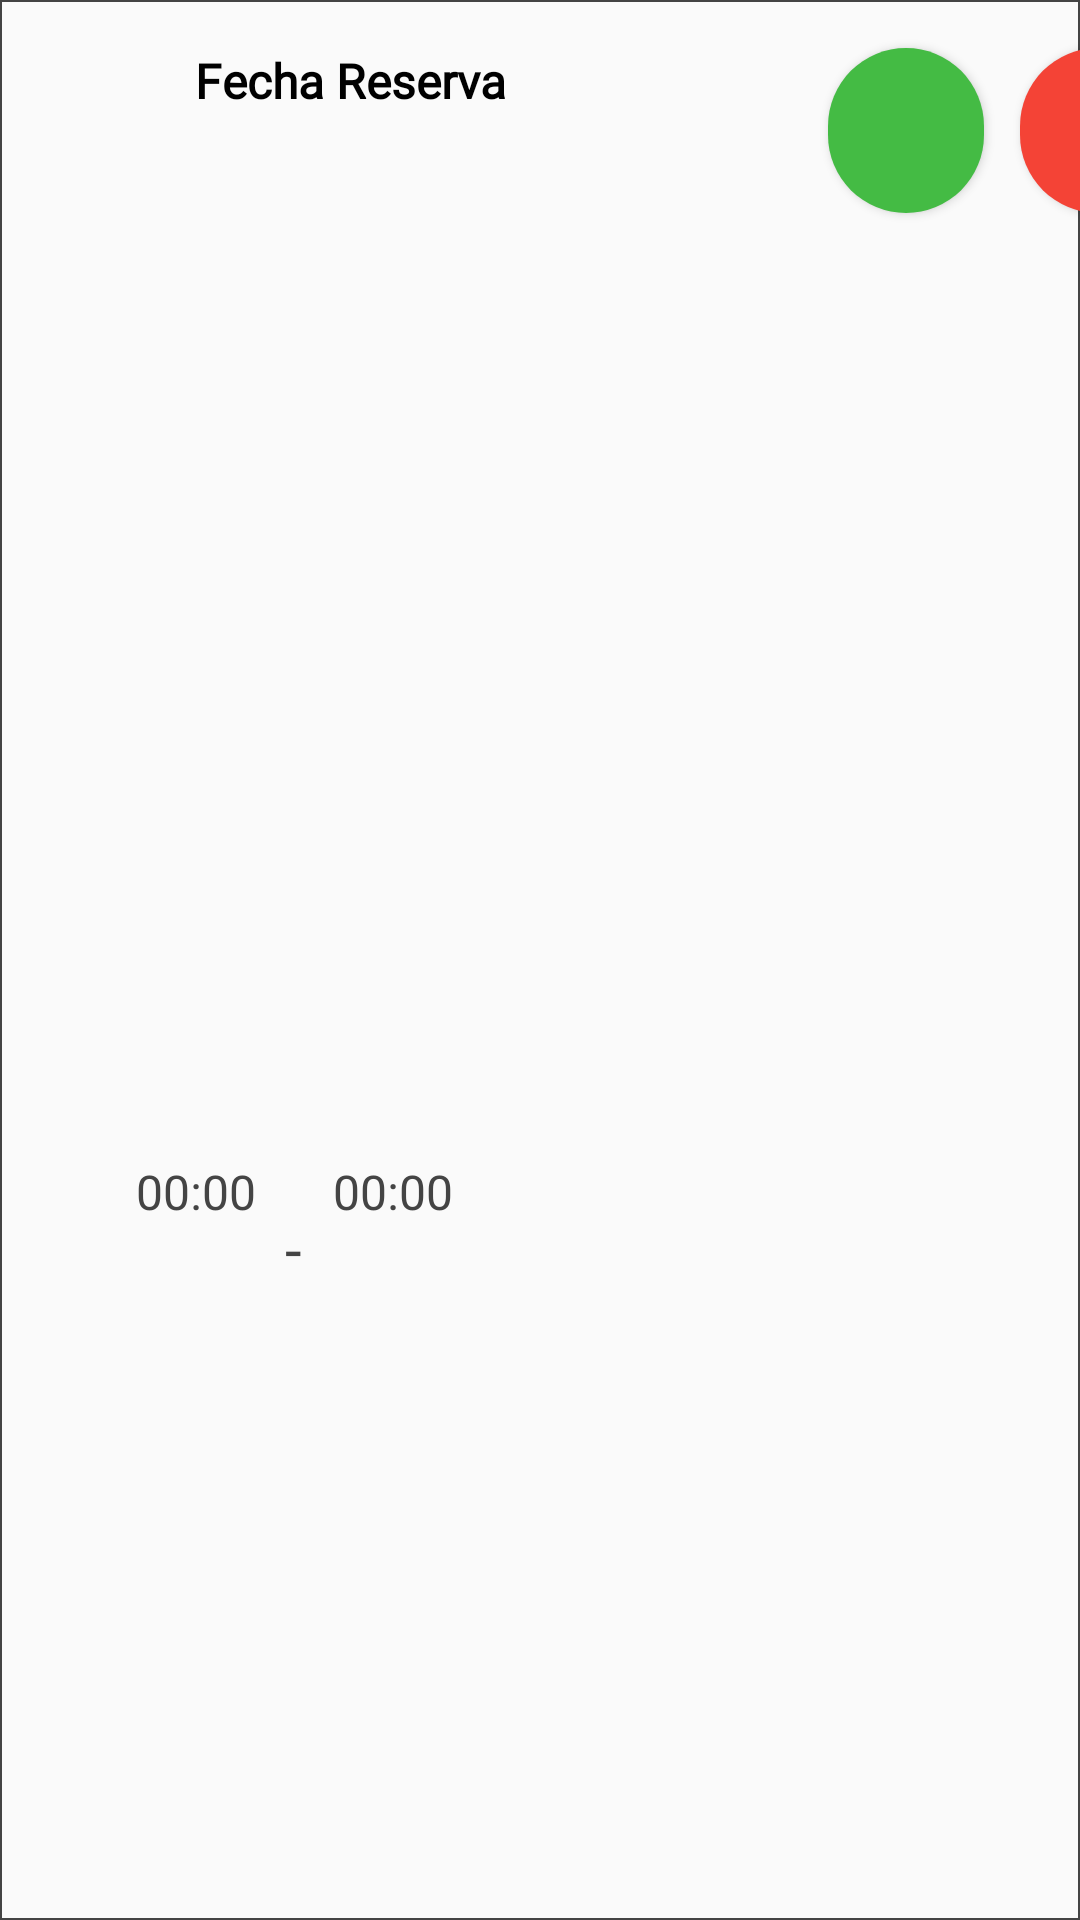

Layout XML and referenced resources for this Android screen:
<!-- AndroidManifest.xml: application theme Theme.AppCompat.Light.NoActionBar -->
<!-- res/layout/reserva_item_usuario.xml -->
<?xml version="1.0" encoding="utf-8"?>
<androidx.constraintlayout.widget.ConstraintLayout xmlns:android="http://schemas.android.com/apk/res/android"
    xmlns:app="http://schemas.android.com/apk/res-auto"
    xmlns:tools="http://schemas.android.com/tools"
    android:layout_width="match_parent"
    android:layout_height="120dp"
    android:background="@drawable/shape_borde_lineas">

    <TextView
        android:id="@+id/txtNameUserReserva2"
        android:layout_width="wrap_content"
        android:layout_height="wrap_content"
        android:layout_marginTop="16dp"
        android:fontFamily="@font/kaushan_script"
        android:text="Fecha Reserva"
        android:textAlignment="center"
        android:textColor="#000000"
        android:textSize="16sp"
        android:textStyle="bold"
        app:layout_constraintEnd_toEndOf="parent"
        app:layout_constraintHorizontal_bias="0.253"
        app:layout_constraintStart_toStartOf="parent"
        app:layout_constraintTop_toTopOf="parent" />

    <TextView
        android:id="@+id/txtHoraInicioReserva2"
        android:layout_width="wrap_content"
        android:layout_height="wrap_content"
        android:fontFamily="@font/kaushan_script"
        android:text="@string/hh"
        android:textAlignment="center"
        android:textColor="@color/gray"
        android:textSize="16sp"
        app:layout_constraintBottom_toBottomOf="parent"
        app:layout_constraintEnd_toEndOf="parent"
        app:layout_constraintHorizontal_bias="0.142"
        app:layout_constraintStart_toStartOf="parent"
        app:layout_constraintTop_toTopOf="parent"
        app:layout_constraintVertical_bias="0.625"
        tools:ignore="SpeakableTextPresentCheck" />

    <TextView
        android:id="@+id/txtHoraFinalReserva2"
        android:layout_width="wrap_content"
        android:layout_height="wrap_content"
        android:fontFamily="@font/kaushan_script"
        android:text="@string/hh"
        android:textAlignment="center"
        android:textColor="@color/gray"
        android:textSize="16sp"
        app:layout_constraintBottom_toBottomOf="parent"
        app:layout_constraintEnd_toEndOf="parent"
        app:layout_constraintHorizontal_bias="0.347"
        app:layout_constraintStart_toStartOf="parent"
        app:layout_constraintTop_toTopOf="parent"
        app:layout_constraintVertical_bias="0.625"
        tools:ignore="SpeakableTextPresentCheck" />

    <TextView
        android:id="@+id/textView8"
        android:layout_width="wrap_content"
        android:layout_height="wrap_content"
        android:layout_marginStart="4dp"
        android:layout_marginTop="3dp"
        android:fontFamily="@font/kaushan_script"
        android:text="@string/barra"
        android:textColor="@color/gray"
        android:textSize="20sp"
        app:layout_constraintBottom_toBottomOf="parent"
        app:layout_constraintEnd_toEndOf="parent"
        app:layout_constraintHorizontal_bias="0.26"
        app:layout_constraintStart_toStartOf="parent"
        app:layout_constraintTop_toTopOf="parent"
        app:layout_constraintVertical_bias="0.655" />

    <Button
        android:id="@+id/btnMark3"
        android:layout_width="52dp"
        android:layout_height="55dp"
        android:layout_marginStart="276dp"
        android:layout_marginTop="16dp"
        android:background="@drawable/shape_azulito"
        android:fontFamily="@font/kaushan_script"
        android:foreground="@drawable/ic_baseline_check_24"
        app:layout_constraintStart_toStartOf="parent"
        app:layout_constraintTop_toTopOf="parent"
        tools:ignore="SpeakableTextPresentCheck" />

    <Button
        android:id="@+id/btnMark4"
        android:layout_width="52dp"
        android:layout_height="55dp"
        android:layout_marginStart="340dp"
        android:layout_marginTop="16dp"
        android:background="@drawable/shape_rojito"
        android:fontFamily="@font/kaushan_script"
        android:foreground="@drawable/ic_baseline_close_24"
        app:layout_constraintStart_toStartOf="parent"
        app:layout_constraintTop_toTopOf="parent"
        tools:ignore="SpeakableTextPresentCheck,SpeakableTextPresentCheck" />

</androidx.constraintlayout.widget.ConstraintLayout>
<!-- resources referenced by this layout -->
<resources>
  <color name="gray">#FF444444</color>
  <!-- drawable shape_azulito (drawable) -->
  <?xml version="1.0" encoding="utf-8"?>
  <shape xmlns:android="http://schemas.android.com/apk/res/android">
      <solid android:color="@color/verdecito"></solid>
      <corners android:radius="500dp"></corners>
  </shape>
  <!-- drawable shape_borde_lineas (drawable) -->
  <?xml version="1.0" encoding="utf-8"?>
  <shape xmlns:android="http://schemas.android.com/apk/res/android">
      <stroke android:color="@color/gray"
          android:width=".5dp"></stroke>
  </shape>
  <!-- drawable shape_rojito (drawable) -->
  <?xml version="1.0" encoding="utf-8"?>
  <shape xmlns:android="http://schemas.android.com/apk/res/android">
      <solid android:color="@color/rojito"></solid>
      <corners android:radius="500dp"></corners>
  </shape>
  <string name="barra">-</string>
  <string name="hh">00:00</string>
  <color name="verdecito">#FF44bb44</color>
  <color name="rojito">#FFF44336</color>
</resources>
